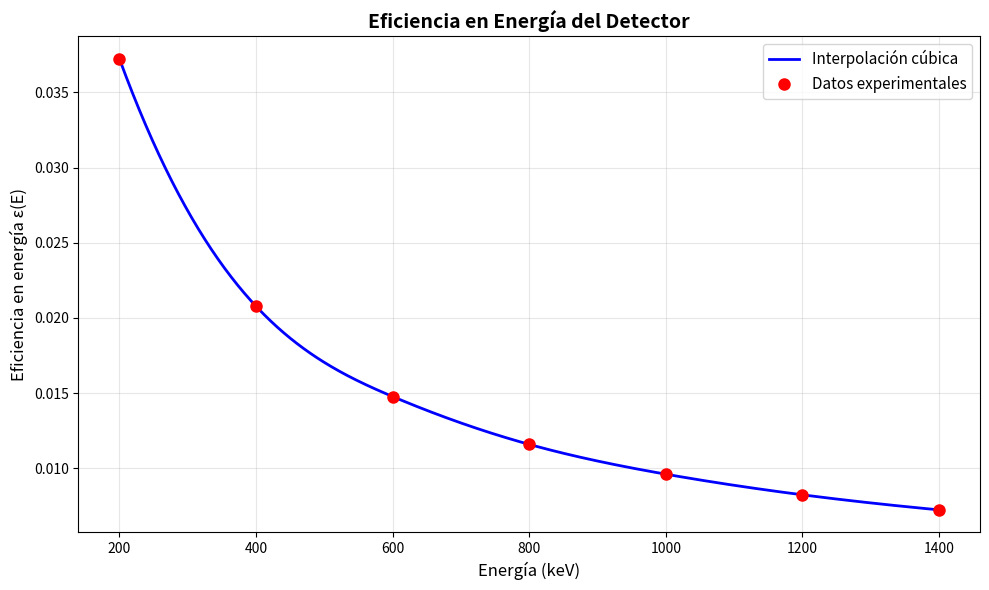
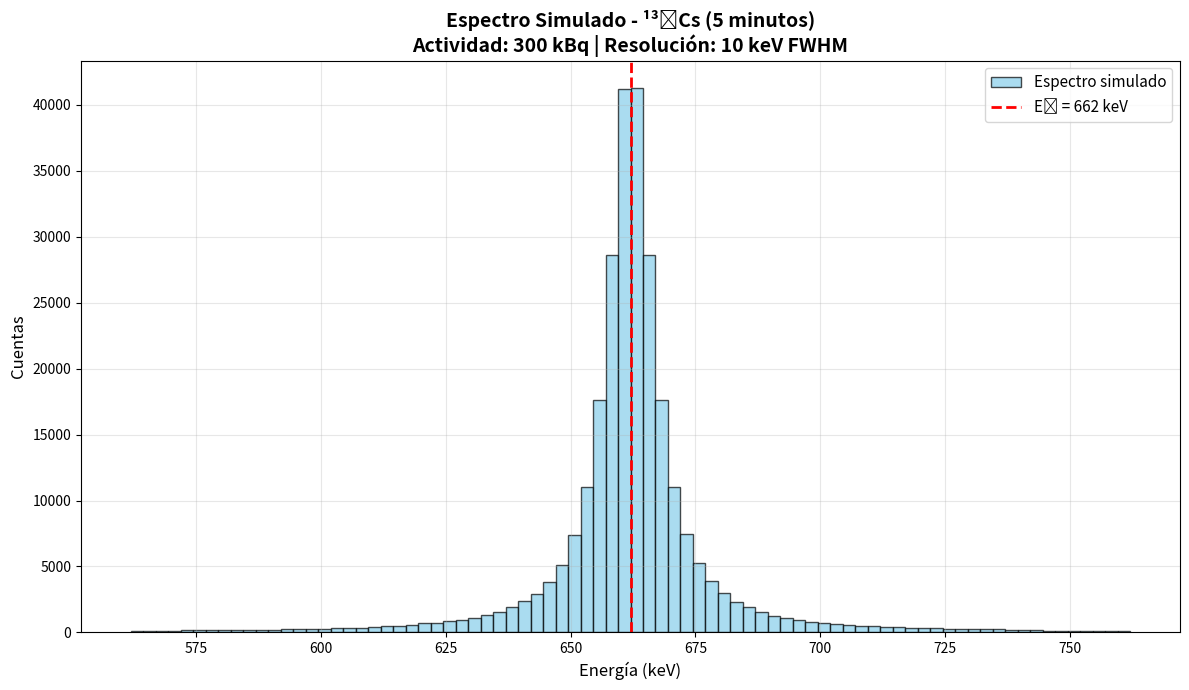

Here is the Python script that generated these plots, in order:
import numpy as np
import matplotlib.pyplot as plt
from scipy.interpolate import interp1d
from scipy.stats import cauchy

# ============================================================
# PARÁMETROS DEL SISTEMA (en mm)
# ============================================================
d = 20.0   # Altura de la fuente
g = 1.0    # Separación fuente-detector
D = 55.0   # Altura del detector
G = 35.0   # Ancho del detector
L = 30.0   # Distancia horizontal

# Datos experimentales de eficiencia vs energía
ENERGIA_KEV = np.array([200, 400, 600, 800, 1000, 1200, 1400])
EFICIENCIA = np.array([0.03722, 0.02078, 0.01478, 0.01160, 0.00962, 0.00825, 0.00725])

# Parámetros del Cs-137
E0_CS137 = 662  # keV
GAMMA_RESOLUCION = 10  # keV (FWHM)
ACTIVIDAD = 300e3  # 300 kBq = 300,000 Bq
TIEMPO_MEDICION = 5 * 60  # 5 minutos en segundos

# ============================================================
# PARTE 1: EFICIENCIA GEOMÉTRICA (MONTE CARLO)
# ============================================================

class SimuladorGeometrico:
    """Simulador Monte Carlo para eficiencia geométrica"""
    
    def __init__(self, d, g, D, G, L):
        self.d = d
        self.g = g
        self.D = D
        self.G = G
        self.L = L
        
        # Posición de la fuente (izquierda, centrada en y=0)
        self.x_fuente = 0
        self.y_fuente_min = -d/2
        self.y_fuente_max = d/2
        
        # Posición del detector (derecha)
        self.x_detector = L + g
        self.y_detector_min = -D/2
        self.y_detector_max = D/2
        self.x_detector_max = self.x_detector + G
    
    def generar_punto_fuente(self):
        """Genera un punto aleatorio dentro de la fuente"""
        x = self.x_fuente
        y = np.random.uniform(self.y_fuente_min, self.y_fuente_max)
        return x, y
    
    def generar_direccion_aleatoria(self):
        """Genera una dirección aleatoria (ángulo entre 0 y 2π)"""
        theta = np.random.uniform(0, 2*np.pi)
        return theta
    
    def rayo_alcanza_detector(self, x0, y0, theta):
        """
        Determina si un rayo desde (x0, y0) con ángulo theta
        atraviesa el volumen del detector
        """
        # Dirección del rayo
        dx = np.cos(theta)
        dy = np.sin(theta)
        
        # Evitar división por cero
        if abs(dx) < 1e-10:
            return False
        
        # Calcular intersecciones con las caras verticales del detector
        # Cara izquierda del detector (x = x_detector)
        t1 = (self.x_detector - x0) / dx
        
        # Cara derecha del detector (x = x_detector_max)
        t2 = (self.x_detector_max - x0) / dx
        
        # Solo considerar intersecciones hacia adelante (t > 0)
        if t1 <= 0 and t2 <= 0:
            return False
        
        # Verificar si el rayo cruza alguna de las caras verticales
        # dentro del rango vertical del detector
        for t in [t1, t2]:
            if t > 0:
                y_intersect = y0 + t * dy
                if self.y_detector_min <= y_intersect <= self.y_detector_max:
                    return True
        
        return False
    
    def simular(self, n_rayos=1000000):
        """
        Simula n_rayos y calcula la eficiencia geométrica
        """
        detecciones = 0
        
        for i in range(n_rayos):
            # Generar punto de emisión
            x0, y0 = self.generar_punto_fuente()
            
            # Generar dirección aleatoria
            theta = self.generar_direccion_aleatoria()
            
            # Verificar si alcanza el detector
            if self.rayo_alcanza_detector(x0, y0, theta):
                detecciones += 1
        
        # Calcular eficiencia geométrica
        eficiencia_geom = detecciones / n_rayos
        
        # Calcular incerteza (binomial)
        incerteza = np.sqrt(eficiencia_geom * (1 - eficiencia_geom) / n_rayos)
        
        return eficiencia_geom, incerteza, detecciones, n_rayos

# ============================================================
# PARTE 2: EFICIENCIA EN ENERGÍA (INTERPOLACIÓN)
# ============================================================

def crear_funcion_eficiencia_energia():
    """
    Crea una función interpolada para la eficiencia vs energía
    Usa interpolación cúbica (spline)
    """
    # Interpolación cúbica
    f_eficiencia = interp1d(ENERGIA_KEV, EFICIENCIA, kind='cubic', 
                            fill_value='extrapolate')
    return f_eficiencia

def graficar_eficiencia_energia(f_eficiencia):
    """Grafica la curva de eficiencia vs energía"""
    E_plot = np.linspace(200, 1400, 500)
    eff_plot = f_eficiencia(E_plot)
    
    plt.figure(figsize=(10, 6))
    plt.plot(E_plot, eff_plot, 'b-', label='Interpolación cúbica', linewidth=2)
    plt.plot(ENERGIA_KEV, EFICIENCIA, 'ro', markersize=8, label='Datos experimentales')
    plt.xlabel('Energía (keV)', fontsize=12)
    plt.ylabel('Eficiencia en energía ε(E)', fontsize=12)
    plt.title('Eficiencia en Energía del Detector', fontsize=14, fontweight='bold')
    plt.grid(True, alpha=0.3)
    plt.legend(fontsize=11)
    plt.tight_layout()
    plt.show()

# ============================================================
# PARTE 3: ESPECTRO SIMULADO PARA Cs-137
# ============================================================

def simular_espectro_cs137(eficiencia_geom, f_eficiencia, n_bins=100):
    """
    Simula el espectro de salida del detector para una fuente de Cs-137
    
    Args:
        eficiencia_geom: Eficiencia geométrica calculada
        f_eficiencia: Función de eficiencia en energía
        n_bins: Número de bins para el histograma
    """
    # Número de fotones emitidos por la fuente
    N_fotones_emitidos = ACTIVIDAD * TIEMPO_MEDICION
    
    # Número de fotones que alcanzan el detector (geometría)
    N_fotones_geometricos = int(N_fotones_emitidos * eficiencia_geom)
    
    # Eficiencia en energía para 662 keV
    eff_energia_662 = f_eficiencia(E0_CS137)
    
    # Eficiencia total
    eficiencia_total = eficiencia_geom * eff_energia_662
    
    # Número de fotones detectados
    N_detectados = int(N_fotones_emitidos * eficiencia_total)
    
    print(f"\n{'='*60}")
    print(f"SIMULACIÓN ESPECTRO Cs-137")
    print(f"{'='*60}")
    print(f"Fotones emitidos (5 min):        {N_fotones_emitidos:.2e}")
    print(f"Pasan por detector (geom):       {N_fotones_geometricos:.2e}")
    print(f"Eficiencia en 662 keV:           {eff_energia_662:.6f}")
    print(f"Eficiencia total:                {eficiencia_total:.6f}")
    print(f"Fotones detectados (esperados):  {N_detectados:.2e}")
    print(f"{'='*60}\n")
    
    # Generar energías detectadas con distribución de Lorentz
    # En scipy, la distribución de Cauchy es equivalente a Lorentz
    # loc = E0 (pico), scale = Γ/2 (para Cauchy)
    energias_detectadas = cauchy.rvs(loc=E0_CS137, scale=GAMMA_RESOLUCION/2, 
                                     size=N_detectados)
    
    # Graficar histograma
    plt.figure(figsize=(12, 7))
    
    # Crear histograma
    counts, bins, patches = plt.hist(energias_detectadas, bins=n_bins, 
                                     range=(E0_CS137-100, E0_CS137+100),
                                     color='skyblue', edgecolor='black', 
                                     alpha=0.7, label='Espectro simulado')
    
    # Línea vertical en E0
    plt.axvline(E0_CS137, color='red', linestyle='--', linewidth=2, 
                label=f'E₀ = {E0_CS137} keV')
    
    plt.xlabel('Energía (keV)', fontsize=12)
    plt.ylabel('Cuentas', fontsize=12)
    plt.title(f'Espectro Simulado - ¹³⁷Cs (5 minutos)\n' + 
              f'Actividad: {ACTIVIDAD/1000:.0f} kBq | ' +
              f'Resolución: {GAMMA_RESOLUCION} keV FWHM',
              fontsize=14, fontweight='bold')
    plt.grid(True, alpha=0.3)
    plt.legend(fontsize=11)
    plt.tight_layout()
    plt.show()
    
    return energias_detectadas, N_detectados

# ============================================================
# FUNCIÓN PRINCIPAL - EJECUTAR TODO EL PROYECTO
# ============================================================

def ejecutar_proyecto_completo():
    """Ejecuta todas las partes del proyecto"""
    
    print("\n" + "="*70)
    print("PROYECTO FINAL - FÍSICA COMPUTACIONAL")
    print("Simulación Monte Carlo de Detector Gamma")
    print("="*70)
    
    # ========================================
    # PARTE 1: EFICIENCIA GEOMÉTRICA
    # ========================================
    print("\n[1/4] Calculando eficiencia geométrica...")
    
    simulador = SimuladorGeometrico(d, g, D, G, L)
    eficiencia_geom, incerteza_geom, detecciones, total = simulador.simular(n_rayos=1000000)
    
    print(f"\n{'='*60}")
    print(f"RESULTADOS - EFICIENCIA GEOMÉTRICA")
    print(f"{'='*60}")
    print(f"Rayos simulados:       {total:,}")
    print(f"Rayos detectados:      {detecciones:,}")
    print(f"Eficiencia geométrica: {eficiencia_geom:.6f} ± {incerteza_geom:.6f}")
    print(f"Porcentaje:            {eficiencia_geom*100:.4f}%")
    print(f"{'='*60}\n")
    
    # ========================================
    # PARTE 2: EFICIENCIA EN ENERGÍA
    # ========================================
    print("[2/4] Creando función de eficiencia en energía...")
    
    f_eficiencia = crear_funcion_eficiencia_energia()
    
    print("\n[3/4] Graficando eficiencia en energía...")
    graficar_eficiencia_energia(f_eficiencia)
    
    # Evaluar en 662 keV
    eff_662 = f_eficiencia(E0_CS137)
    print(f"\nEficiencia en 662 keV: {eff_662:.6f}")
    
    # Eficiencia total
    eficiencia_total = eficiencia_geom * eff_662
    print(f"Eficiencia total en 662 keV: {eficiencia_total:.6f}")
    
    # ========================================
    # PARTE 3: ESPECTRO Cs-137
    # ========================================
    print("\n[4/4] Simulando espectro de Cs-137...")
    
    energias, n_det = simular_espectro_cs137(eficiencia_geom, f_eficiencia, n_bins=80)
    
    # ========================================
    # RESUMEN FINAL
    # ========================================
    print("\n" + "="*70)
    print("RESUMEN DE RESULTADOS")
    print("="*70)
    print(f"\n1. Eficiencia Geométrica:")
    print(f"   εg = {eficiencia_geom:.6f} ± {incerteza_geom:.6f}")
    print(f"\n2. Eficiencia en Energía (662 keV):")
    print(f"   ε(662 keV) = {eff_662:.6f}")
    print(f"\n3. Eficiencia Total (662 keV):")
    print(f"   εT = εg × ε(E) = {eficiencia_total:.6f}")
    print(f"\n4. Espectro Cs-137 (5 minutos):")
    print(f"   Fotones detectados: {n_det:,}")
    print(f"   Energía media: {np.mean(energias):.2f} keV")
    print(f"   Desviación estándar: {np.std(energias):.2f} keV")
    print("\n" + "="*70)
    
    return {
        'eficiencia_geometrica': eficiencia_geom,
        'incerteza_geometrica': incerteza_geom,
        'eficiencia_energia_662': eff_662,
        'eficiencia_total': eficiencia_total,
        'espectro': energias,
        'n_detectados': n_det
    }

# ============================================================
# EJECUCIÓN
# ============================================================

if __name__ == "__main__":
    resultados = ejecutar_proyecto_completo()